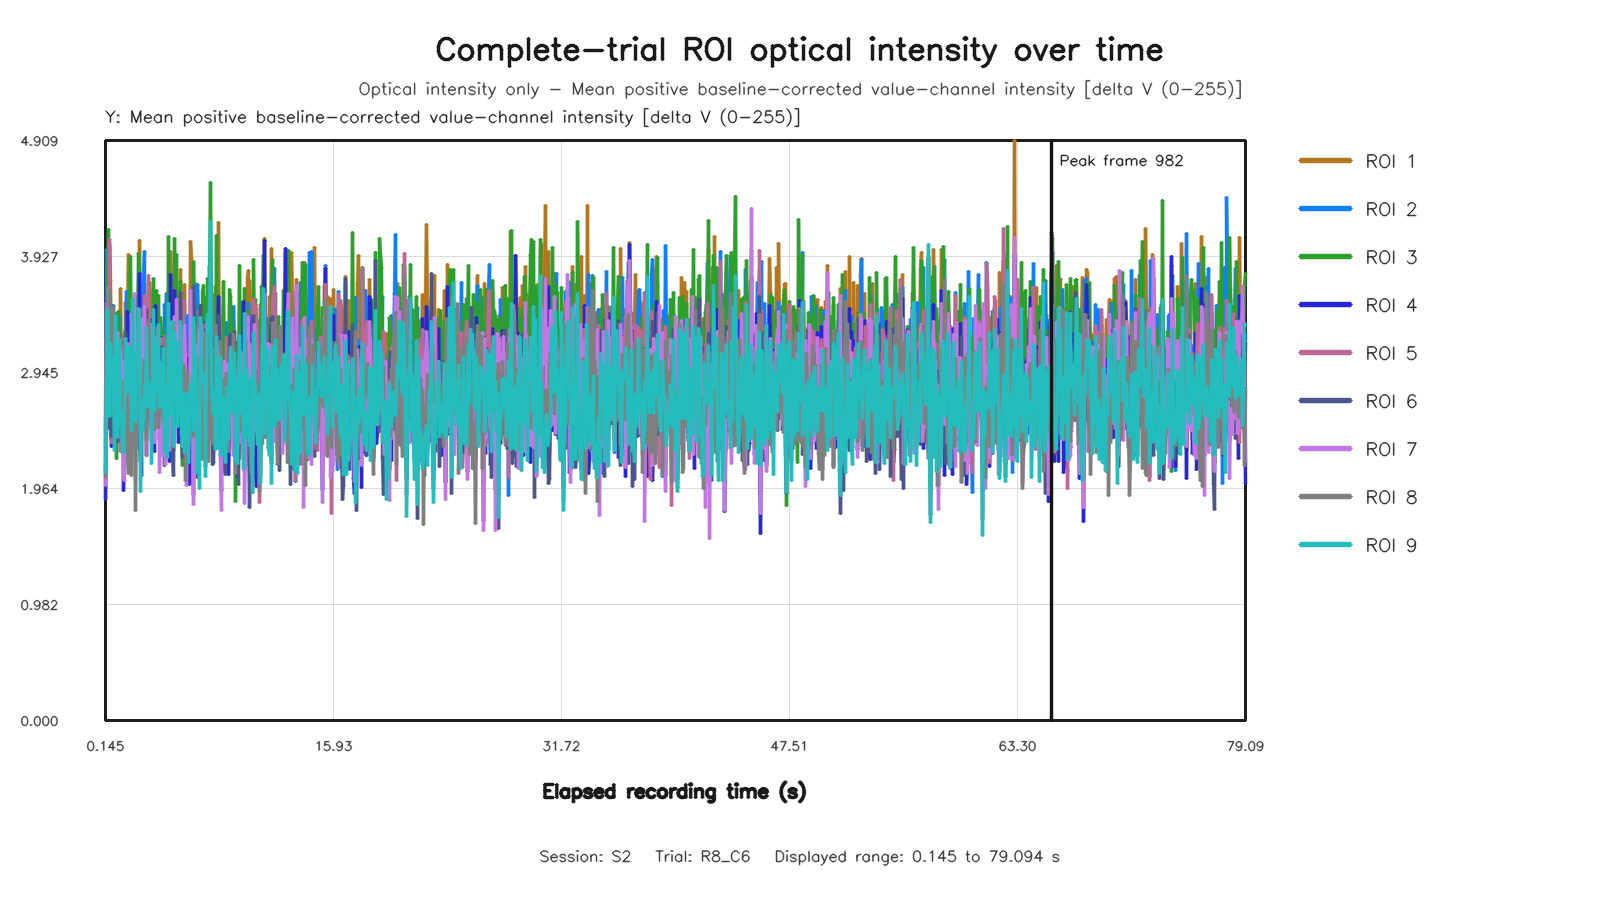

The file beside this chart, header and first rows:
capture_frame_id, elapsed_time_s, roi1_value, roi2_value, roi3_value, roi4_value, roi5_value, roi6_value, roi7_value, roi8_value, roi9_value
0, 0.1449, 1.891, 2.318, 2.474, 1.871, 2.269, 2.114, 1.992, 2.058, 2.102
1, 0.2079, 2.987, 3.99, 3.119, 2.842, 3.532, 2.488, 2.638, 3.473, 2.91
2, 0.2719, 3.346, 3.498, 3.639, 3.123, 3.101, 3.182, 2.933, 3.135, 3.481
3, 0.3359, 3.688, 2.547, 4.157, 3.547, 2.487, 3.604, 3.655, 2.716, 3.027
4, 0.4, 4.001, 4.032, 3.024, 3.612, 4.067, 2.467, 3.339, 3.644, 2.572
5, 0.4801, 3.725, 2.596, 3.165, 3.064, 2.526, 2.811, 2.847, 2.583, 3.195
6, 0.5437, 3.05, 2.378, 2.867, 2.318, 2.35, 2.406, 2.743, 2.598, 2.868
7, 0.6078, 2.908, 3.511, 3.471, 2.591, 3.175, 2.963, 2.816, 3.493, 3.074
8, 0.6724, 3.511, 3.135, 2.728, 3, 3.163, 2.622, 3.18, 3.433, 2.812
9, 0.7359, 2.946, 2.844, 2.669, 2.735, 2.976, 2.484, 2.867, 2.713, 2.283
10, 0.8163, 2.485, 3.165, 3.448, 2.464, 2.911, 2.651, 2.531, 2.728, 3.424
11, 0.8809, 3.208, 2.949, 2.221, 3.04, 3.266, 2.62, 2.901, 2.862, 2.444
12, 0.9443, 2.756, 2.875, 2.61, 3.232, 3.006, 2.358, 3.085, 2.476, 2.396
13, 1.008, 3.065, 2.545, 3.202, 3.216, 2.361, 2.912, 3.281, 2.599, 2.749
14, 1.072, 2.947, 3.299, 3.46, 2.968, 2.496, 2.703, 2.8, 3.036, 3.18
15, 1.136, 2.712, 3.423, 3.08, 2.686, 2.925, 2.752, 2.56, 2.783, 3.221
16, 1.216, 3.653, 2.612, 3.27, 2.657, 2.28, 2.511, 3.122, 2.625, 2.489
17, 1.28, 2.911, 2.492, 3.033, 2.489, 2.586, 2.595, 2.511, 2.622, 2.606
18, 1.344, 3.19, 2.814, 2.409, 2.978, 2.721, 2.421, 3.048, 2.516, 2.273
19, 1.408, 2.435, 3.203, 2.668, 1.944, 3.24, 2.728, 2.053, 2.871, 2.265
20, 1.472, 2.584, 3.003, 2.911, 2.314, 2.666, 2.804, 2.031, 2.439, 2.613
21, 1.544, 3.536, 2.651, 3.299, 3.033, 2.639, 3.286, 2.952, 2.667, 3.237
22, 1.616, 2.938, 3.627, 2.922, 2.717, 3.137, 2.404, 2.837, 3.035, 2.828
23, 1.68, 3.443, 2.971, 3.28, 3.464, 2.594, 2.725, 3.188, 2.224, 2.773
24, 1.744, 3.948, 2.843, 3.357, 2.83, 2.479, 2.517, 2.847, 2.088, 2.951
25, 1.808, 2.979, 2.828, 3.676, 2.782, 2.659, 2.637, 2.419, 2.517, 3.169
26, 1.872, 3.354, 2.997, 3.929, 3.336, 2.808, 2.823, 2.636, 2.858, 3.008
27, 1.94, 3.458, 2.679, 3.092, 3.404, 2.643, 2.452, 3.434, 2.074, 2.453
28, 2.016, 3.416, 2.954, 3.161, 2.854, 2.847, 3.113, 3.088, 2.561, 3.562
29, 2.08, 2.96, 2.456, 3.142, 2.602, 2.831, 2.61, 2.89, 2.447, 2.804
30, 2.144, 3.196, 3.161, 2.763, 3.235, 3.109, 2.398, 3.61, 3.11, 2.597
31, 2.208, 2.457, 2.383, 2.946, 2.362, 2.346, 2.756, 2.032, 1.78, 2.527
32, 2.272, 3.07, 3.593, 3.256, 2.465, 3.299, 3.185, 2.613, 3.079, 3.103
33, 2.336, 3.284, 3.428, 3.313, 2.669, 2.929, 3.119, 2.947, 2.898, 3.02
34, 2.416, 2.65, 3.358, 3.95, 2.303, 3.153, 2.966, 2.604, 2.764, 3.487
35, 2.48, 4.066, 3.276, 3.792, 3.785, 3.117, 3.341, 3.482, 2.722, 3.395
36, 2.547, 3.035, 2.883, 2.194, 2.632, 2.741, 2.204, 2.532, 2.235, 1.94
37, 2.608, 3.186, 2.867, 3.189, 2.078, 3.106, 2.617, 2.448, 2.779, 2.575
38, 2.673, 3.361, 3.261, 3.109, 3.437, 3, 2.642, 3.399, 2.811, 2.721
39, 2.736, 3.548, 3.55, 3.229, 3.147, 2.98, 2.867, 3.089, 2.689, 2.458
40, 2.816, 2.587, 3.972, 3.026, 2.562, 3.597, 2.787, 2.636, 3.053, 2.653
41, 2.88, 3.699, 2.92, 3.023, 3.583, 2.694, 2.865, 3.506, 2.771, 2.84
42, 2.949, 2.828, 2.857, 2.875, 2.747, 2.694, 2.48, 2.759, 2.809, 2.785
43, 3.008, 2.948, 2.245, 3.041, 2.733, 2.244, 3.479, 2.67, 2.385, 3.322
44, 3.072, 2.97, 2.865, 2.735, 2.669, 3.142, 2.617, 2.954, 2.867, 2.659
45, 3.136, 3.32, 3.281, 2.858, 3.068, 3.763, 2.862, 3.341, 3.383, 2.752
46, 3.216, 3.704, 3.308, 2.743, 2.894, 2.819, 2.551, 3.225, 3.199, 2.695
47, 3.281, 3.579, 2.8, 2.858, 3.394, 2.527, 2.817, 3.342, 2.479, 2.859
48, 3.344, 3.348, 3.199, 2.707, 3.291, 3.008, 2.367, 3.351, 2.533, 2.178
49, 3.408, 3.183, 3.113, 3.201, 3.068, 2.866, 2.457, 2.98, 2.711, 2.702
50, 3.472, 3.013, 3.145, 3.741, 2.723, 2.856, 3.017, 2.637, 2.823, 3.482
51, 3.536, 2.744, 2.777, 3.078, 2.277, 2.594, 2.809, 2.356, 2.466, 2.621
52, 3.616, 3.549, 3.209, 3.422, 3.51, 2.738, 3.128, 3.231, 2.805, 3.215
53, 3.682, 2.901, 2.847, 3.636, 2.586, 2.901, 2.953, 2.742, 2.889, 2.775
54, 3.752, 3.349, 3.08, 3.01, 3.158, 3.328, 2.883, 3.008, 3.01, 2.914
55, 3.808, 3.105, 2.641, 3.596, 3.211, 2.94, 3.141, 3.059, 2.483, 3.353
56, 3.872, 2.663, 2.818, 2.876, 2.38, 3.093, 2.737, 2.097, 2.637, 2.65
57, 3.957, 2.568, 3.123, 3.413, 2.688, 3.157, 2.967, 2.376, 2.716, 3.034
58, 4.016, 3.135, 3.145, 3.298, 3.244, 3.232, 3.166, 2.829, 2.89, 2.847
59, 4.081, 3.187, 2.541, 2.852, 3.004, 2.669, 2.931, 2.79, 2.671, 2.648
... 1,124 more rows
